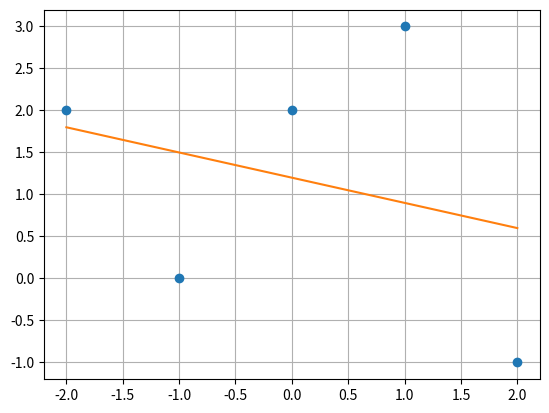

Reproduce this figure in Python.

"""
Created on Tue Mar 6 07:23:34 2019

[redacted]
"""
import numpy as np
import math
import matplotlib.pyplot as plt

xk=[-2,-1,0,1,2]
yk=[2,0,2,3,-1]
n=len(xk)
sumxk=0
sumxk2=0
sumyk=0
sumykxk=0

for i in range(n):
    sumxk=xk[i]+sumxk
    sumxk2=xk[i]**2+sumxk2
    sumyk=yk[i]+sumyk
    sumykxk=yk[i]*xk[i]+sumykxk
A=np.matrix([[n,sumxk],[sumxk,sumxk2]])
b=np.matrix([[sumyk],[sumykxk]])
InvA=np.linalg.inv(A)
x=InvA*b
ET2=0
y=lambda t: float(x[0])+float(x[1])*t
print(x)
for j in range(n):
    ET2=(yk[j]-y(xk[j]))**2+ET2
ET=math.sqrt(ET2)
Erms=ET/n
rango = xk[-1]-xk[0]
numeroPuntos = 10
h = rango/(numeroPuntos-1)
i=xk[0] 
xg = []
yg = []
while (i<=xk[-1]):
    xg.append(i)
    yg.append(y(i))
    i+=h
plt.plot(xk,yk,"o")
plt.plot(xg,yg)
plt.grid()
plt.show()
print(ET)
print(Erms)
